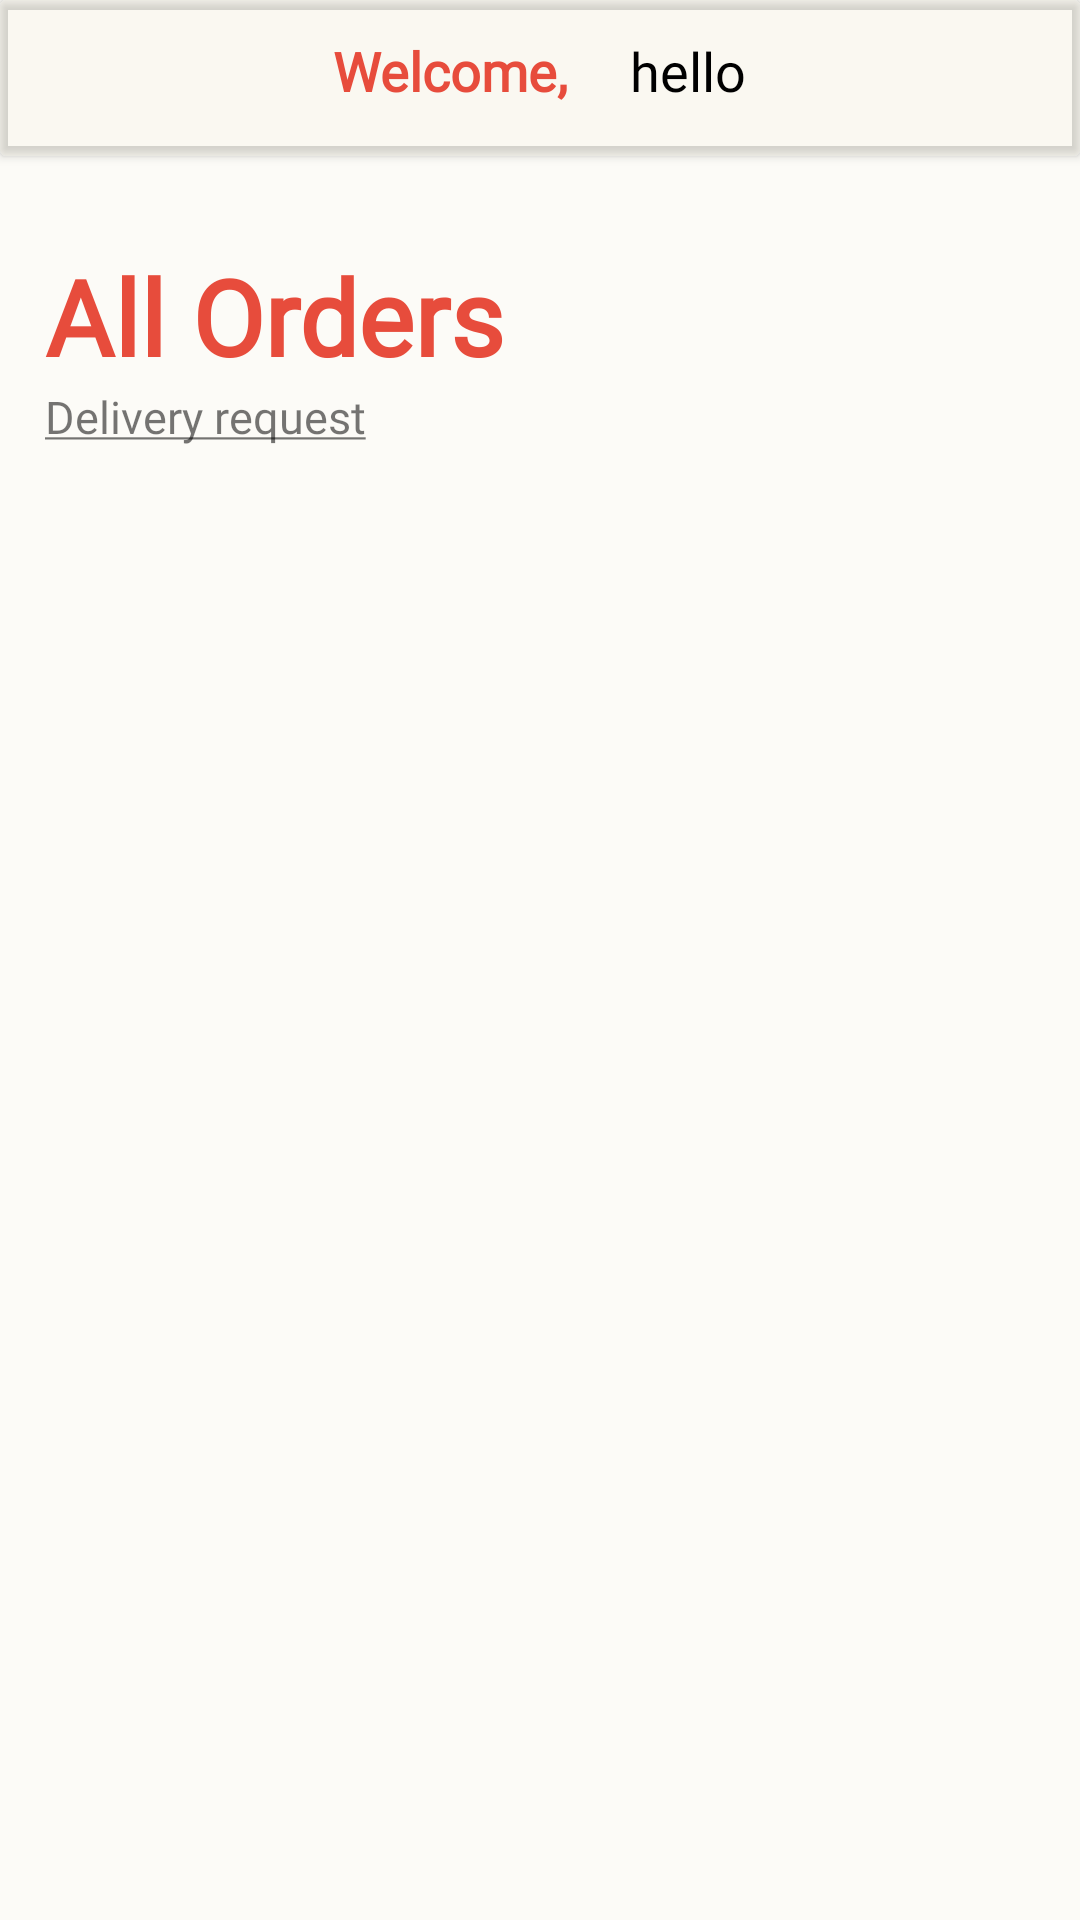

Produce the Android XML layout that renders to this screen, including the resource entries it uses.
<!-- AndroidManifest.xml: application theme Theme.MyApplication2 -->
<!-- res/layout/fragment_first_.xml -->
<?xml version="1.0" encoding="utf-8"?>
<LinearLayout xmlns:android="http://schemas.android.com/apk/res/android"
    xmlns:app="http://schemas.android.com/apk/res-auto"
    xmlns:tools="http://schemas.android.com/tools"
    android:layout_width="match_parent"
    android:layout_height="match_parent"
    tools:context=".First_Fragment"
    android:orientation="vertical"
    android:id="@+id/mainlayout"
    android:background="#34F0EAD6">

<androidx.cardview.widget.CardView
    android:backgroundTint="#34F0EAD6"
    android:layout_width="match_parent"
    android:layout_height="wrap_content"
    android:id="@+id/layout_1">

    <RelativeLayout
        android:layout_width="match_parent"
        android:layout_height="wrap_content"
        android:padding="15dp">

        <RelativeLayout
            android:layout_width="wrap_content"
            android:layout_height="wrap_content"
            android:layout_centerInParent="true"
            android:layout_marginStart="40dp">

            <TextView
                android:id="@+id/welcome"
                android:layout_width="wrap_content"
                android:layout_height="wrap_content"
                android:layout_marginTop="-5dp"
                android:fontFamily="@font/roboto_condensed_light"
                android:text="Welcome,"
                android:textColor="@color/main"
                android:textSize="18sp"
                android:textStyle="bold" />

            <TextView
                android:id="@+id/firstname"
                android:layout_width="wrap_content"
                android:layout_height="wrap_content"
                android:layout_marginStart="99dp"
                android:layout_marginTop="-5dp"
                android:fontFamily="@font/roboto_condensed_light"
                android:text="hello"
                android:textColor="@color/black"
                android:textSize="18sp" />
        </RelativeLayout>


        <ImageView
            android:id="@+id/notification"
            android:layout_width="22dp"
            android:layout_height="22dp"
            android:layout_alignParentEnd="true"
            android:layout_centerVertical="true"
            android:background="@drawable/ic_baseline_notifications_24"
            android:backgroundTint="@color/black" />


    </RelativeLayout>

</androidx.cardview.widget.CardView>

    <RelativeLayout
        android:id="@+id/layout_2"
        android:layout_width="match_parent"
        android:layout_height="wrap_content"
        android:layout_below="@id/layout_1"
        android:padding="15dp">

        <TextView
            android:id="@+id/allorderstxt"
            android:layout_width="match_parent"
            android:layout_height="wrap_content"
            android:layout_marginTop="15dp"
            android:fontFamily="@font/roboto_condensed_bold_italic"
            android:text="All Orders"

            android:textColor="@color/main"
            android:textSize="35sp"
            android:textStyle="bold" />

        <TextView
            android:layout_width="wrap_content"
            android:layout_height="wrap_content"
            android:layout_below="@id/allorderstxt"
            android:fontFamily="@font/roboto_condensed_light"
            android:text="@string/delivery_request"
            android:textSize="15sp" />


    </RelativeLayout>


<androidx.recyclerview.widget.RecyclerView
    android:id="@+id/recyclerview"
    android:layout_width="match_parent"
    android:layout_height="wrap_content"/>




</LinearLayout>
<!-- resources referenced by this layout -->
<resources>
  <color name="black">#FF000000</color>
  <color name="main">#e74c3c</color>
  <string name="delivery_request"> <u>Delivery request</u></string>
  <style name="Theme.MyApplication2" parent="Theme.MaterialComponents.Light.NoActionBar">
          
          <item name="colorPrimary">@color/main</item>
          <item name="colorPrimaryVariant">@color/main</item>
          <item name="colorOnPrimary">@color/white</item>
          
          <item name="colorSecondary">@color/teal_200</item>
          <item name="colorSecondaryVariant">@color/teal_700</item>
          <item name="colorOnSecondary">@color/black</item>
          
          <item name="android:statusBarColor" tools:targetApi="l">?attr/colorPrimaryVariant</item>
          
      </style>
  <color name="white">#FFFFFFFF</color>
  <color name="teal_200">#FF03DAC5</color>
  <color name="teal_700">#FF018786</color>
</resources>
